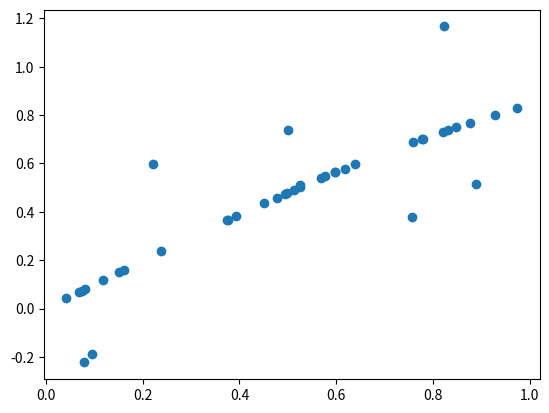

Reproduce this figure in Python.
import numpy as np
import matplotlib.pyplot as plt

X = np.sort(np.random.rand(40, 1))#Feature
y = np.sin(X).ravel() #target
y[::5] += 1*(0.5-np.random.rand(8)) #gürültü ekledik
plt.scatter(X, y)
plt.show()